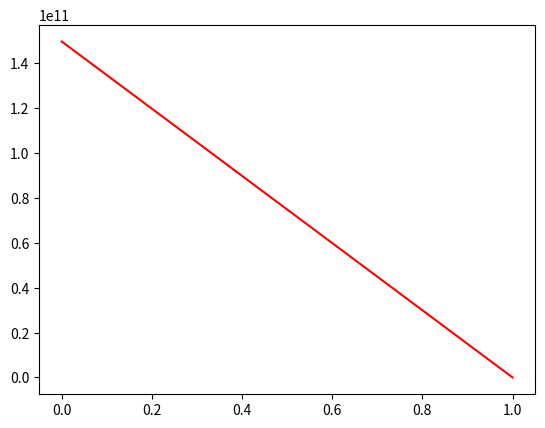

Write the Python code that produced this figure. (Note: this script raises an exception after producing the figure.)
#!/usr/bin/env python3
# -*- coding: utf-8 -*-
"""
Created on Mon Mar 20 13:47:18 2023

@author: titouan
"""
from math import*
import numpy as np
import matplotlib.pyplot as plt
M_soleil=1.89*10**30
M_terre=5.972*10**24
M_mars= 6.39*10**23

h_orbite_mars=400*10**3
h_orbite_geo=42157*10**3

d_terre_soleil=149597870.7*10**3
d_mars_soleil=227939200*10**3

periode_Terre=365
periode_Mars=687
vt=30000

G=6.67*10**(-11)

def posTerre(t):                                               #position de la Terre au temps t 
    x_T=d_terre_soleil*cos((2*(np.pi))/(365*3600*24)*t)
    y_T=d_terre_soleil*sin((2*(np.pi))/(365*3600*24)*t)
    
    return(x_T,y_T)

def posMars(t,Theta):                                           #position de Mars au temps t avec un angle Theta varible par rapport à la Terre
    x_M=d_mars_soleil*cos(((2*(np.pi))/(687*3600*24)*t)+Theta)
    y_M=d_mars_soleil*sin(((2*(np.pi))/(687*3600*24)*t)+Theta)
    
    return(x_M,y_M)

def accel(x,y,t,theta):                                         #accélération de la fusée à une position (x,y) dans l'espace au temps t avec un déphasage de Théta entre la Terre et Mars

     ax= -G*M_soleil*x/(x**2+y**2)**(3/2)-G*M_terre*(x-posTerre(t)[0])/((x-posTerre(t)[0])**2+(y-posTerre(t)[1])**2)**(3/2)-G*M_mars*(x-posMars(t,theta)[0])/((x-posMars(t,theta)[0])**2+(y-posMars(t,theta)[1])**2)**(3/2)
     ay= -G*M_soleil*y/(x**2+y**2)**(3/2)-G*M_terre*(y-posTerre(t)[1])/((x-posTerre(t)[0])**2+(y-posTerre(t)[1])**2)**(3/2)-G*M_mars*(y-posMars(t,theta)[1])/((x-posMars(t,theta)[0])**2+(y-posMars(t,theta)[1])**2)**(3/2)
    
     return(ax,ay)

def F(U,t,theta):
    
    return np.array((U[2],U[3],accel(U[0],U[1],t,theta)[0],accel(U[0],U[1],t,theta)[1])  )
  

def primitive(U,t,dt,theta):                                    #fonction permettant d'utiliser la méthode d'Euler pour obtenir les primitives
    return U+F(U,t,theta)*dt
       
    



class orbit():
    
    def __init__(self,x0,y0,Vx0,Vy0):
        
        self.U0=np.array((x0,y0,Vx0,Vy0))
        self.x0=x0
        self.y0=y0
        
    def trajectoire(self,dt,theta):
        import matplotlib.pyplot as plt
        au=1.5e11
        
        u=self.U0
        x=self.x0
        y=self.y0
        N=0
        X=[self.x0]
        Y=[self.y0]
        T=[0]
       
        while(N<1000):
            
            X=X+[primitive(u,N*dt,dt,theta)[0]]
            Y=Y+[primitive(u,N*dt,dt,theta)[1]]
            u=primitive(u,N*dt,dt,theta)
            x=primitive(u,N*dt,dt,theta)[0]
            y=primitive(u,N*dt,dt,theta)[1]
           
            T=T+[N*dt]
            if  ((x**2+y**2)**(1/2)>d_mars_soleil+100000*10**3): #si la distance fusée-soleil est plus grande que la distance Mars-Soleil + 100 000km
                XX=u[0]/au
                YY=u[1]/au
                #plt.scatter(X,Y)
                #plt.scatter(T,X)
                #plt.scatter(T,Y)
                return(["air ball"])
            if ((posMars(N*dt,theta)[0]-x)**2+(posMars(N*dt,theta)[1]-y)**2)**(1/2)<500*10**3 and ((posMars(N*dt,theta)[0]-x)**2+(posMars(N*dt,theta)[1]-y)**2)**(1/2)>300000: #si la fusée est entre 300 et 500 km de Mars 
                
                XX=u[0]/au
                YY=u[1]/au
                #plt.scatter(XX,YY)
                return(["3 pts",X,Y,N*dt])
            N=N+1
        XX=u[0]/au
        YY=u[1]/au
        #plt.scatter(XX,YY) 
        #plt.show()
        return(["more testing needed"])

def vitesseinitiale(n,m):             #fonction nous permettant de trouver pour quelles vitesses et quels angles de déphasages la fusée s'approche de Mars 
    Dv=np.linspace(11000,7*11000,n)   #on teste les vitesses entre 11 km/s et 77 km/s avec un pas de n      
    Theta=np.linspace(0,2*np.pi,m)    #on teste les angles entre 0 et 2π avec un pas de m
    y=[]
    x=[]
    d=d_terre_soleil
    aimsu=[]
    for i in (Dv):                                     #on teste chaque angle pour chaque vitesse 
        for j in (Theta):
            a=orbit(d_terre_soleil,42000*10**3,0,vt+i) #on appelle la classe "orbit" en fasant partir la fusée de l'orbite géostationnaire avec une vitesse initilale purement tangentielle 
            b=a.trajectoire(86400,j)                   #on calcule la trajectoire avec dt=1jour et pour chaque angle theta
            if len(b)==4:                              # si cette condition est vérifiée, notre fusée est suffisament près de Mars
                x=x+a.trajectoire(86400,j)[1]
                y=y+a.trajectoire(86400,j)[2]
                aimsu=aimsu+[[i,j]]                    #on note alors dans aimsu le couple [vitesse, angle] 
    print(aimsu)
    return(x,y,aimsu)
"""

def calcul_dv_Mars(v):
    dv_mars=abs((G*M_mars/3389*10**3)**(1/2)-v) #calcul du Dv sur Mars à une altitude de 400km
    return(dv_mars)

def calcul_masse_carburant(v1,v2):
    m1 =m*(1-exp(-v1/(g*500)))
    m2 =m*(1-exp(-v2/(g*500))) #avec ISP=500 pour les moteurs de fusée ; source: Wikipédia
    
    return(m1+m2)
    
    
def trajet_econome(aimsu):
    a=len(aimsu)
    b=calcul_masse_carburant()
    for i in range (a):
        aimsu[i][0]
    
"""
    
for i in range(0,1000,1):

    plt.plot(posTerre(i), color = 'r' )
    plt.plot(posMars(i , 0,0),color ='b')

plt.show()    
    
    
